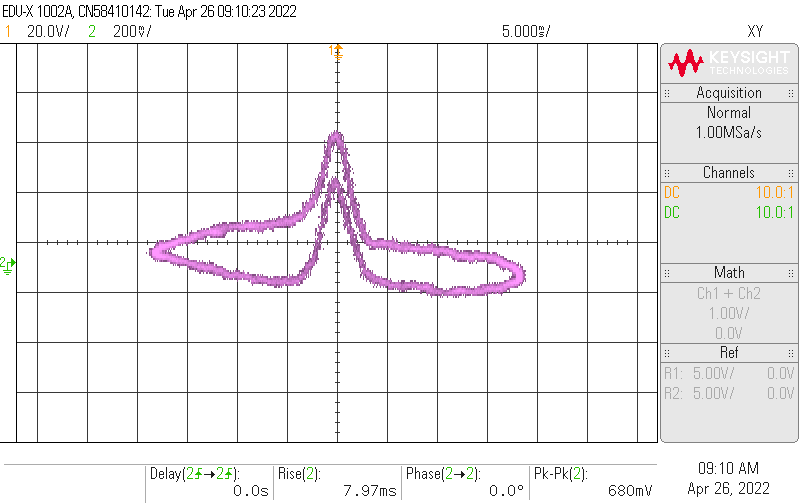

Data behind this chart, as committed beside it:
x-axis, 1, 2
second, Volt, Volt
+0.0E+00, +35.7701001167E+00, -112.9648238E-03
+500.0E-09, +35.7701001167E+00, -112.7589947E-03
+1.0000E-06, +35.7701001167E+00, -112.5531656E-03
+1.5000E-06, +35.7701001167E+00, -112.3473364E-03
+2.0000E-06, +35.7701001167E+00, -112.1415073E-03
+2.5000E-06, +35.7701001167E+00, -111.9356781E-03
+3.0000E-06, +35.7701001167E+00, -111.7298490E-03
+3.5000E-06, +35.7701001167E+00, -111.5240198E-03
+4.0000E-06, +35.7701001167E+00, -111.3181907E-03
+4.5000E-06, +35.7701001167E+00, -111.1123616E-03
+5.0000E-06, +35.7701001167E+00, -110.9065324E-03
+5.5000E-06, +35.7701001167E+00, -110.7007033E-03
+6.0000E-06, +35.7701001167E+00, -110.4948741E-03
+6.5000E-06, +35.7701001167E+00, -110.2890450E-03
+7.0000E-06, +35.7701001167E+00, -110.0832158E-03
+7.5000E-06, +35.7701001167E+00, -109.8773867E-03
+8.0000E-06, +35.7701001167E+00, -109.6715575E-03
+8.5000E-06, +35.7701001167E+00, -109.4657284E-03
+9.0000E-06, +35.7701001167E+00, -109.2598993E-03
+9.5000E-06, +35.7701001167E+00, -109.0540701E-03
+10.0000E-06, +35.7701001167E+00, -108.8482410E-03
+10.5000E-06, +35.7701001167E+00, -108.6424118E-03
+11.0000E-06, +35.7701001167E+00, -108.4365827E-03
+11.5000E-06, +35.7701001167E+00, -108.2307535E-03
+12.0000E-06, +35.7701001167E+00, -108.0249244E-03
+12.5000E-06, +35.7701001167E+00, -107.8190953E-03
+13.0000E-06, +35.7701001167E+00, -107.6132661E-03
+13.5000E-06, +35.7701001167E+00, -107.4074370E-03
+14.0000E-06, +35.7701001167E+00, -107.2016078E-03
+14.5000E-06, +35.7701001167E+00, -106.9957787E-03
+15.0000E-06, +35.7701001167E+00, -106.7899495E-03
+15.5000E-06, +35.7701001167E+00, -106.5841204E-03
+16.0000E-06, +35.7701001167E+00, -106.3782912E-03
+16.5000E-06, +35.7701001167E+00, -106.1724621E-03
+17.0000E-06, +35.7701001167E+00, -105.9666330E-03
+17.5000E-06, +35.7701001167E+00, -105.7608038E-03
+18.0000E-06, +35.7701001167E+00, -105.5549747E-03
+18.5000E-06, +35.7701001167E+00, -105.3491455E-03
+19.0000E-06, +35.7701001167E+00, -105.1433164E-03
+19.5000E-06, +35.7701001167E+00, -104.9374872E-03
+20.0000E-06, +35.8009744883E+00, -104.9246229E-03
+20.5000E-06, +35.8339071512E+00, -104.9246229E-03
+21.0000E-06, +35.8668398142E+00, -104.9246229E-03
+21.5000E-06, +35.8997724771E+00, -104.9246229E-03
+22.0000E-06, +35.9327051401E+00, -104.9246229E-03
+22.5000E-06, +35.9656378031E+00, -104.9246229E-03
+23.0000E-06, +35.9985704660E+00, -104.9246229E-03
+23.5000E-06, +36.0315031290E+00, -104.9246229E-03
+24.0000E-06, +36.0644357920E+00, -104.9246229E-03
+24.5000E-06, +36.0973684549E+00, -104.9246229E-03
+25.0000E-06, +36.1303011179E+00, -104.9246229E-03
+25.5000E-06, +36.1632337809E+00, -104.9246229E-03
+26.0000E-06, +36.1961664438E+00, -104.9246229E-03
+26.5000E-06, +36.2290991068E+00, -104.9246229E-03
+27.0000E-06, +36.2620317698E+00, -104.9246229E-03
+27.5000E-06, +36.2949644327E+00, -104.9246229E-03
+28.0000E-06, +36.3278970957E+00, -104.9246229E-03
+28.5000E-06, +36.3608297586E+00, -104.9246229E-03
+29.0000E-06, +36.3937624216E+00, -104.9246229E-03
... 1,941 more rows
